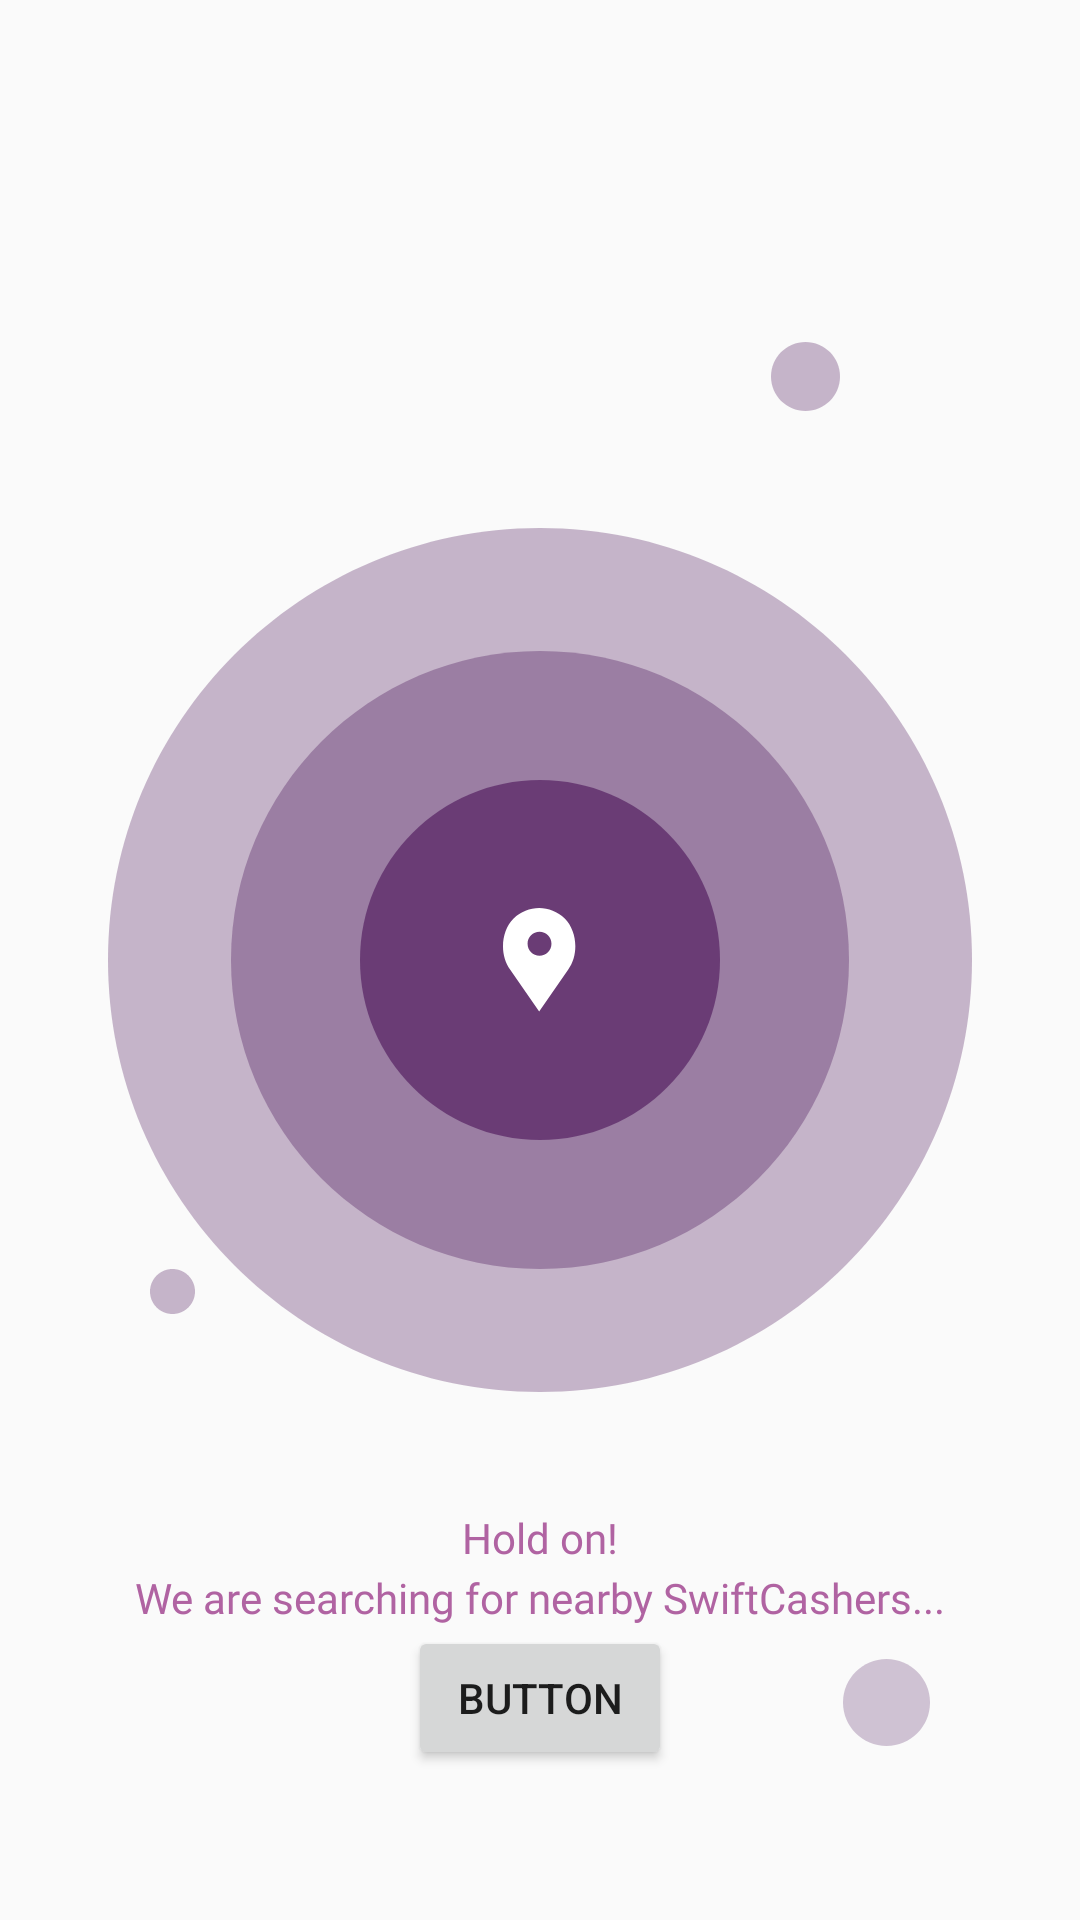

This screen was rendered from an Android layout file. Write that file and the resources it references.
<!-- AndroidManifest.xml: application theme AppTheme.NoActionBar -->
<!-- res/layout/fragment_searching.xml -->
<?xml version="1.0" encoding="utf-8"?>
<androidx.constraintlayout.widget.ConstraintLayout xmlns:android="http://schemas.android.com/apk/res/android"
    xmlns:app="http://schemas.android.com/apk/res-auto"
    xmlns:tools="http://schemas.android.com/tools"
    android:layout_width="match_parent"
    android:layout_height="match_parent"
    tools:context=".searching">

    <ImageView
        android:layout_width="match_parent"
        android:layout_height="wrap_content"
        app:layout_constraintTop_toTopOf="parent"
        app:layout_constraintStart_toStartOf="parent"
        app:layout_constraintEnd_toEndOf="parent"
        app:layout_constraintBottom_toBottomOf="parent"
        app:srcCompat="@drawable/ic_locationcircle3"/>

    <ImageView
        android:id="@+id/ivCircleMedium"
        android:layout_width="match_parent"
        android:layout_height="wrap_content"
        app:layout_constraintTop_toTopOf="parent"
        app:layout_constraintStart_toStartOf="parent"
        app:layout_constraintEnd_toEndOf="parent"
        app:layout_constraintBottom_toBottomOf="parent"
        app:srcCompat="@drawable/ic_locationcircle2"/>

    <ImageView
        android:layout_width="match_parent"
        android:layout_height="wrap_content"
        app:layout_constraintTop_toTopOf="parent"
        app:layout_constraintStart_toStartOf="parent"
        app:layout_constraintEnd_toEndOf="parent"
        app:layout_constraintBottom_toBottomOf="parent"
        app:srcCompat="@drawable/ic_locationcircle1"/>

    <ImageView
        android:layout_width="match_parent"
        android:layout_height="wrap_content"
        app:layout_constraintTop_toTopOf="parent"
        app:layout_constraintStart_toStartOf="parent"
        app:layout_constraintEnd_toEndOf="parent"
        app:layout_constraintBottom_toBottomOf="parent"
        app:srcCompat="@drawable/ic_location"/>

    <ImageView
        android:layout_width="wrap_content"
        android:layout_height="wrap_content"
        app:srcCompat="@drawable/ic_dotsmall"
        app:layout_constraintStart_toStartOf="parent"
        app:layout_constraintTop_toBottomOf="@id/ivCircleMedium"
        android:layout_marginLeft="50dp"/>

    <ImageView
        android:layout_width="wrap_content"
        android:layout_height="wrap_content"
        app:srcCompat="@drawable/dotmedium"
        app:layout_constraintEnd_toEndOf="parent"
        app:layout_constraintBottom_toTopOf="@id/ivCircleMedium"
        android:layout_marginRight="80dp"
        android:layout_marginBottom="80dp"/>


    <ImageView
        android:layout_width="wrap_content"
        android:layout_height="wrap_content"
        app:srcCompat="@drawable/dotlarge"
        app:layout_constraintEnd_toEndOf="parent"
        app:layout_constraintTop_toBottomOf="@id/ivCircleMedium"
        android:layout_marginRight="50dp"
        android:layout_marginTop="130dp"/>

    <TextView
        android:id="@+id/tv1"
        android:layout_width="match_parent"
        android:layout_height="wrap_content"
        app:layout_constraintTop_toBottomOf="@id/ivCircleMedium"
        android:text="Hold on!"
        android:gravity="center"
        android:layout_marginTop="80dp"
        android:textColor="@color/color300"
        android:fontFamily="@font/rubik"/>

    <TextView
        android:id="@+id/tv2"
        android:layout_width="match_parent"
        android:layout_height="wrap_content"
        app:layout_constraintTop_toBottomOf="@id/ivCircleMedium"
        android:text="We are searching for nearby SwiftCashers..."
        android:gravity="center"
        android:textAlignment="center"
        app:layout_constraintStart_toStartOf="parent"
        app:layout_constraintEnd_toEndOf="parent"
        android:layout_marginStart="16dp"
        android:layout_marginEnd="16dp"
        android:layout_marginTop="100dp"
        android:textColor="@color/color300"
        android:fontFamily="@font/rubik"/>

    <Button
        android:id="@+id/btnContinue"
        android:layout_width="match_parent"
        android:layout_height="48dp"
        android:text="CONTINUE TO PAY"
        android:visibility="invisible"
        android:textStyle="bold"
        android:textSize="16sp"
        android:gravity="center"
        android:background="@color/colorPrimaryDark"
        android:textColor="#fff"
        app:layout_constraintBottom_toBottomOf="parent"/>

    <Button
        android:id="@+id/button6"
        android:layout_width="wrap_content"
        android:layout_height="wrap_content"
        android:text="Button"
        app:layout_constraintEnd_toEndOf="parent"
        app:layout_constraintStart_toStartOf="parent"
        app:layout_constraintTop_toBottomOf="@+id/tv2" />
</androidx.constraintlayout.widget.ConstraintLayout>
<!-- resources referenced by this layout -->
<resources>
  <color name="color300">#B063A2</color>
  <color name="colorPrimaryDark">#4A1257</color>
  <!-- drawable ic_dotsmall (drawable-v24) -->
  <vector xmlns:android="http://schemas.android.com/apk/res/android"
      xmlns:aapt="http://schemas.android.com/aapt"
      android:width="15dp"
      android:height="15dp"
      android:viewportWidth="15"
      android:viewportHeight="15">
    <path
        android:pathData="M7.5,15C11.6421,15 15,11.6421 15,7.5C15,3.3579 11.6421,0 7.5,0C3.3579,0 0,3.3579 0,7.5C0,11.6421 3.3579,15 7.5,15Z"
        android:strokeAlpha="0.3"
        android:fillColor="#4A1257"
        android:fillType="evenOdd"
        android:fillAlpha="0.3"/>
    <path
        android:pathData="M7.5,15C11.6421,15 15,11.6421 15,7.5C15,3.3579 11.6421,0 7.5,0C3.3579,0 0,3.3579 0,7.5C0,11.6421 3.3579,15 7.5,15Z"
        android:strokeAlpha="0.3"
        android:fillType="evenOdd"
        android:fillAlpha="0.3">
      <aapt:attr name="android:fillColor">
        <gradient 
            android:startY="0"
            android:startX="7.5"
            android:endY="15"
            android:endX="7.5"
            android:type="linear">
          <item android:offset="1" android:color="#00FFFFFF"/>
          <item android:offset="1" android:color="#FF4A1257"/>
        </gradient>
      </aapt:attr>
    </path>
  </vector>
  <!-- drawable ic_location (drawable-v24) -->
  <vector xmlns:android="http://schemas.android.com/apk/res/android"
      android:width="25dp"
      android:height="35dp"
      android:viewportWidth="25"
      android:viewportHeight="35">
    <path
        android:pathData="M12.1743,15.9171C9.9748,15.9171 8.194,14.1355 8.194,11.9368C8.194,9.7406 9.9748,7.9565 12.1743,7.9565C14.3729,7.9565 16.1538,9.7406 16.1538,11.9368C16.1538,14.1355 14.3729,15.9171 12.1743,15.9171ZM20.5809,3.5293C15.8727,-1.1764 8.2396,-1.1764 3.5305,3.5293C-0.7118,7.7716 -1.1885,15.7612 2.413,20.5606L12.0574,34.4863L21.7018,20.5606C25.2999,15.7612 24.8232,7.7716 20.5809,3.5293Z"
        android:fillColor="#ffffff"
        android:fillType="evenOdd"/>
  </vector>
  <!-- drawable ic_locationcircle1 (drawable-v24) -->
  <vector xmlns:android="http://schemas.android.com/apk/res/android"
      xmlns:aapt="http://schemas.android.com/aapt"
      android:width="120dp"
      android:height="120dp"
      android:viewportWidth="120"
      android:viewportHeight="120">
    <path
        android:pathData="M60,120C93.137,120 120,93.137 120,60C120,26.863 93.137,0 60,0C26.863,0 0,26.863 0,60C0,93.137 26.863,120 60,120Z"
        android:fillColor="#4A1257"
        android:fillAlpha="0.6"
        android:fillType="evenOdd"/>
    <path
        android:pathData="M60,120C93.137,120 120,93.137 120,60C120,26.863 93.137,0 60,0C26.863,0 0,26.863 0,60C0,93.137 26.863,120 60,120Z"
        android:fillType="evenOdd">
      <aapt:attr name="android:fillColor">
        <gradient 
            android:startY="0"
            android:startX="60"
            android:endY="120"
            android:endX="60"
            android:type="linear">
          <item android:offset="1" android:color="#00FFFFFF"/>
          <item android:offset="1" android:color="#FF4A1257"/>
        </gradient>
      </aapt:attr>
    </path>
  </vector>
  <style name="AppTheme.NoActionBar" parent="AppTheme">
          <item name="windowActionBar">false</item>
          <item name="windowNoTitle">true</item>
  
      </style>
  <style name="AppTheme" parent="Theme.AppCompat.Light">
          
          <item name="colorPrimary">@color/colorPrimary</item>
          <item name="colorPrimaryDark">@color/colorPrimaryDark</item>
          <item name="colorAccent">@color/colorAccent</item>
      </style>
  <color name="colorPrimary">#9C27B0</color>
  <color name="colorAccent">#731D70</color>
</resources>
